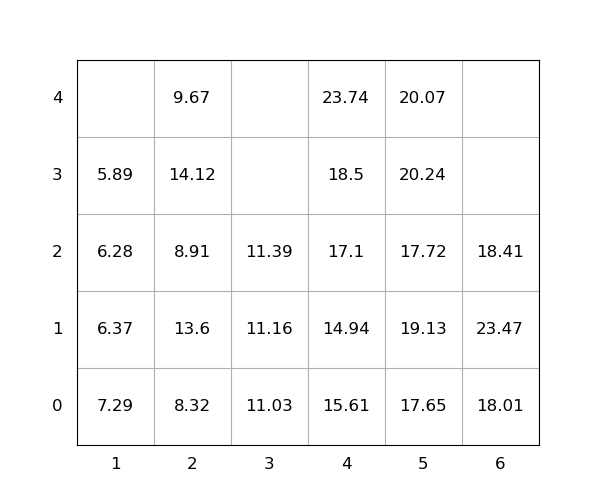

The data file committed next to this chart (first rows):
idx, loc_x, loc_y, loc_z, weight, seq, emerg, reloc, size(ft)
1, 2, 0, 0, 8.32, 1, 0, 0, 20
2, 5, 0, 0, 17.65, 2, 0, 0, 20
3, 2, 0, 1, 13.6, 3, 0, 1.0, 20
4, 2, 0, 2, 8.91, 4, 0, 1.0, 20
5, 4, 0, 0, 15.61, 5, 0, 1.0, 20
6, 3, 0, 0, 11.03, 6, 0, 0, 20
7, 2, 0, 3, 14.12, 7, 0, 1.0, 20
8, 1, 0, 0, 7.29, 8, 0, 1.0, 20
9, 5, 0, 1, 19.13, 9, 0, 1.0, 20
10, 1, 0, 1, 6.37, 10, 0, 1.0, 20
11, 5, 0, 2, 17.72, 11, 0, 1.0, 20
12, 1, 0, 2, 6.28, 12, 0, 1.0, 20
13, 5, 0, 3, 20.24, 13, 0, 1.0, 20
14, 6, 0, 0, 18.01, 14, 0, 0, 20
15, 5, 0, 4, 20.07, 15, 0, 1.0, 20
16, 3, 0, 1, 11.16, 16, 0, 0, 20
17, 4, 0, 1, 14.94, 17, 0, 1.0, 20
18, 4, 0, 2, 17.1, 18, 0, 1.0, 20
19, 6, 0, 1, 23.47, 19, 0, 1.0, 20
20, 4, 0, 3, 18.5, 20, 0, 1.0, 20
21, 3, 0, 2, 11.39, 21, 0, 0, 20
22, 1, 0, 3, 5.89, 22, 0, 1.0, 20
23, 4, 0, 4, 23.74, 23, 0, 1.0, 20
24, 2, 0, 4, 9.67, 24, 0, 1.0, 20
25, 6, 0, 2, 18.41, 25, 0, 1.0, 20
